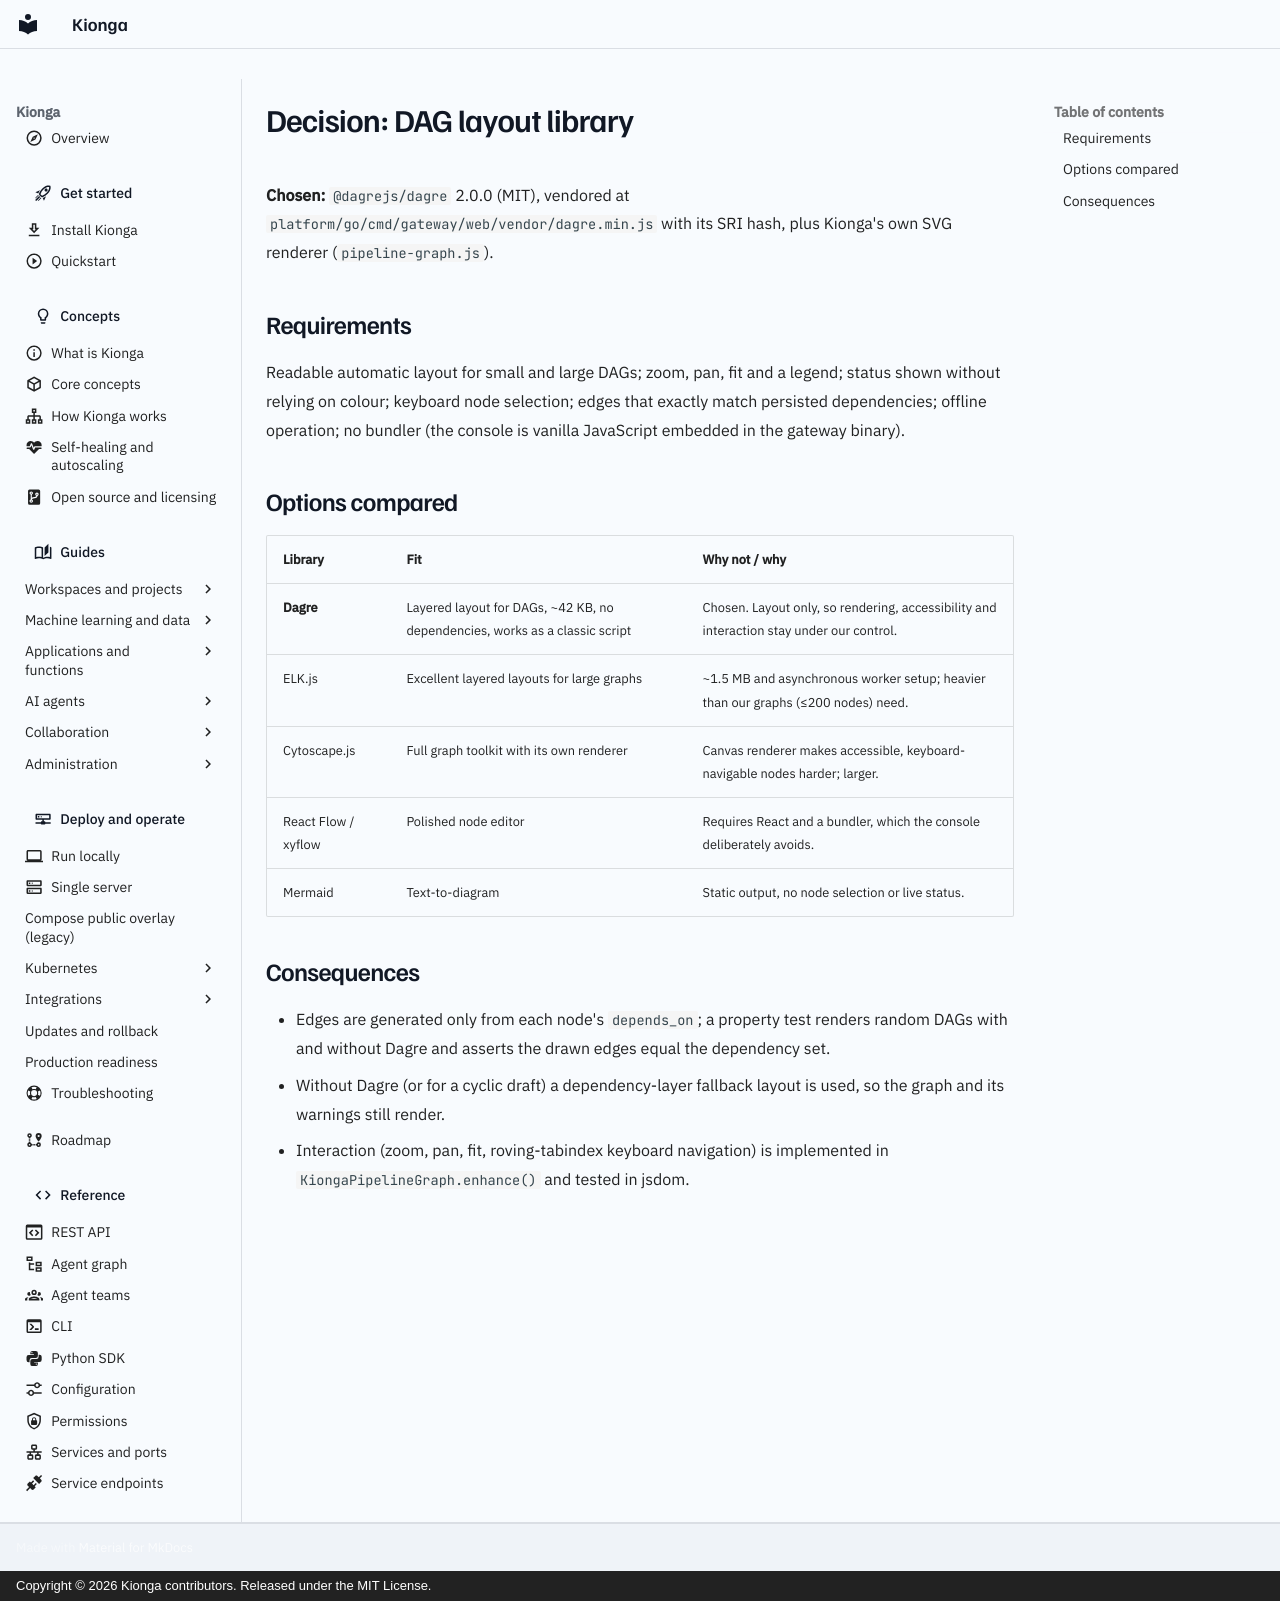

repository: kiongahq/docs · page: reference/decisions/graph-library/index.html · generator: mkdocs · copyright: Copyright © 2026 Kionga contributors. Released under the MIT License.

# Decision: DAG layout library

**Chosen:** `@dagrejs/dagre` 2.0.0 (MIT), vendored at
`platform/go/cmd/gateway/web/vendor/dagre.min.js` with its SRI hash, plus Kionga's own SVG
renderer (`pipeline-graph.js`).

## Requirements

Readable automatic layout for small and large DAGs; zoom, pan, fit and a legend;
status shown without relying on colour; keyboard node selection; edges that exactly
match persisted dependencies; offline operation; no bundler (the console is
vanilla JavaScript embedded in the gateway binary).

## Options compared

| Library | Fit | Why not / why |
| --- | --- | --- |
| **Dagre** | Layered layout for DAGs, ~42 KB, no dependencies, works as a classic script | Chosen. Layout only, so rendering, accessibility and interaction stay under our control. |
| ELK.js | Excellent layered layouts for large graphs | ~1.5 MB and asynchronous worker setup; heavier than our graphs (≤200 nodes) need. |
| Cytoscape.js | Full graph toolkit with its own renderer | Canvas renderer makes accessible, keyboard-navigable nodes harder; larger. |
| React Flow / xyflow | Polished node editor | Requires React and a bundler, which the console deliberately avoids. |
| Mermaid | Text-to-diagram | Static output, no node selection or live status. |

## Consequences

- Edges are generated only from each node's `depends_on`; a property test renders
  random DAGs with and without Dagre and asserts the drawn edges equal the
  dependency set.
- Without Dagre (or for a cyclic draft) a dependency-layer fallback layout is used,
  so the graph and its warnings still render.
- Interaction (zoom, pan, fit, roving-tabindex keyboard navigation) is implemented
  in `KiongaPipelineGraph.enhance()` and tested in jsdom.
